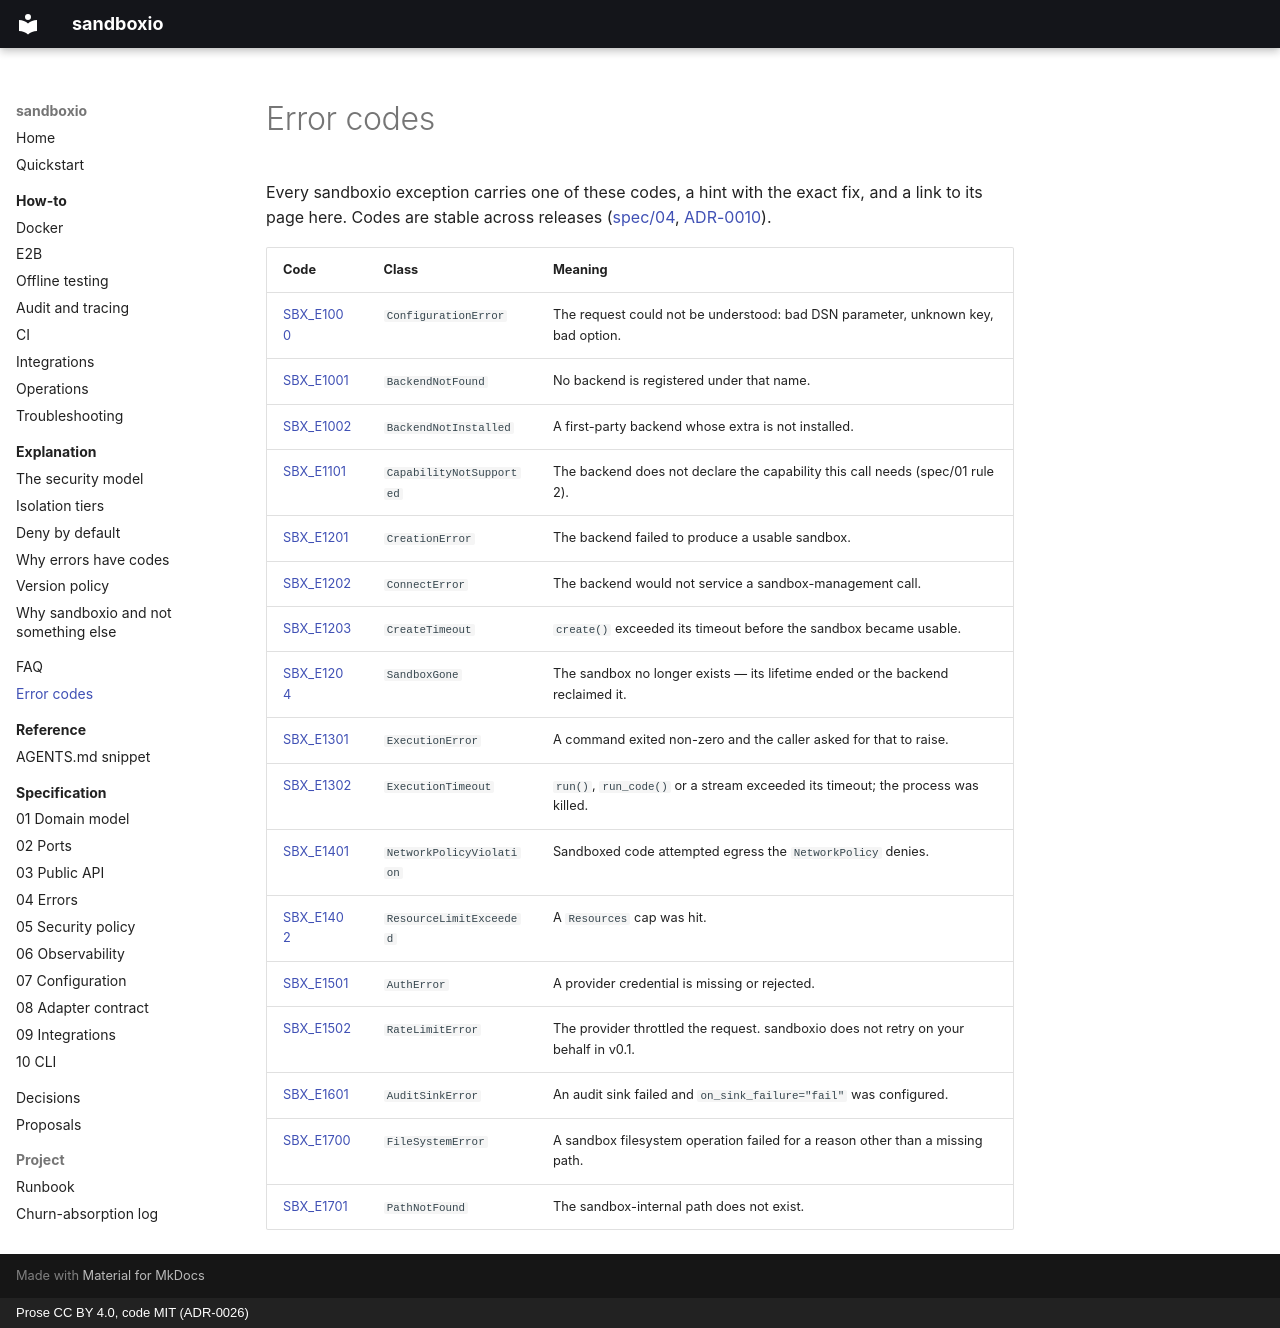

repository: bit-agents/sandboxio · page: errors/index.html · generator: mkdocs · copyright: Prose CC BY 4.0, code MIT (ADR-0026)

# Error codes

Every sandboxio exception carries one of these codes, a hint with the exact fix, and
a link to its page here. Codes are stable across releases
([spec/04](../spec/04-errors.md), [ADR-0010](../adr/0010-stable-error-codes.md)).

| Code | Class | Meaning |
|------|-------|---------|
| [SBX_E1000](SBX_E1000.md) | `ConfigurationError` | The request could not be understood: bad DSN parameter, unknown key, bad option. |
| [SBX_E1001](SBX_E1001.md) | `BackendNotFound` | No backend is registered under that name. |
| [SBX_E1002](SBX_E1002.md) | `BackendNotInstalled` | A first-party backend whose extra is not installed. |
| [SBX_E1101](SBX_E1101.md) | `CapabilityNotSupported` | The backend does not declare the capability this call needs (spec/01 rule 2). |
| [SBX_E1201](SBX_E1201.md) | `CreationError` | The backend failed to produce a usable sandbox. |
| [SBX_E1202](SBX_E1202.md) | `ConnectError` | The backend would not service a sandbox-management call. |
| [SBX_E1203](SBX_E1203.md) | `CreateTimeout` | ``create()`` exceeded its timeout before the sandbox became usable. |
| [SBX_E1204](SBX_E1204.md) | `SandboxGone` | The sandbox no longer exists — its lifetime ended or the backend reclaimed it. |
| [SBX_E1301](SBX_E1301.md) | `ExecutionError` | A command exited non-zero and the caller asked for that to raise. |
| [SBX_E1302](SBX_E1302.md) | `ExecutionTimeout` | ``run()``, ``run_code()`` or a stream exceeded its timeout; the process was killed. |
| [SBX_E1401](SBX_E1401.md) | `NetworkPolicyViolation` | Sandboxed code attempted egress the ``NetworkPolicy`` denies. |
| [SBX_E1402](SBX_E1402.md) | `ResourceLimitExceeded` | A ``Resources`` cap was hit. |
| [SBX_E1501](SBX_E1501.md) | `AuthError` | A provider credential is missing or rejected. |
| [SBX_E1502](SBX_E1502.md) | `RateLimitError` | The provider throttled the request. sandboxio does not retry on your behalf in v0.1. |
| [SBX_E1601](SBX_E1601.md) | `AuditSinkError` | An audit sink failed and ``on_sink_failure="fail"`` was configured. |
| [SBX_E1700](SBX_E1700.md) | `FileSystemError` | A sandbox filesystem operation failed for a reason other than a missing path. |
| [SBX_E1701](SBX_E1701.md) | `PathNotFound` | The sandbox-internal path does not exist. |

<!-- Generated from src/sandboxio/errors.py by scripts/gen_error_catalog.py. Do not edit by hand. -->
